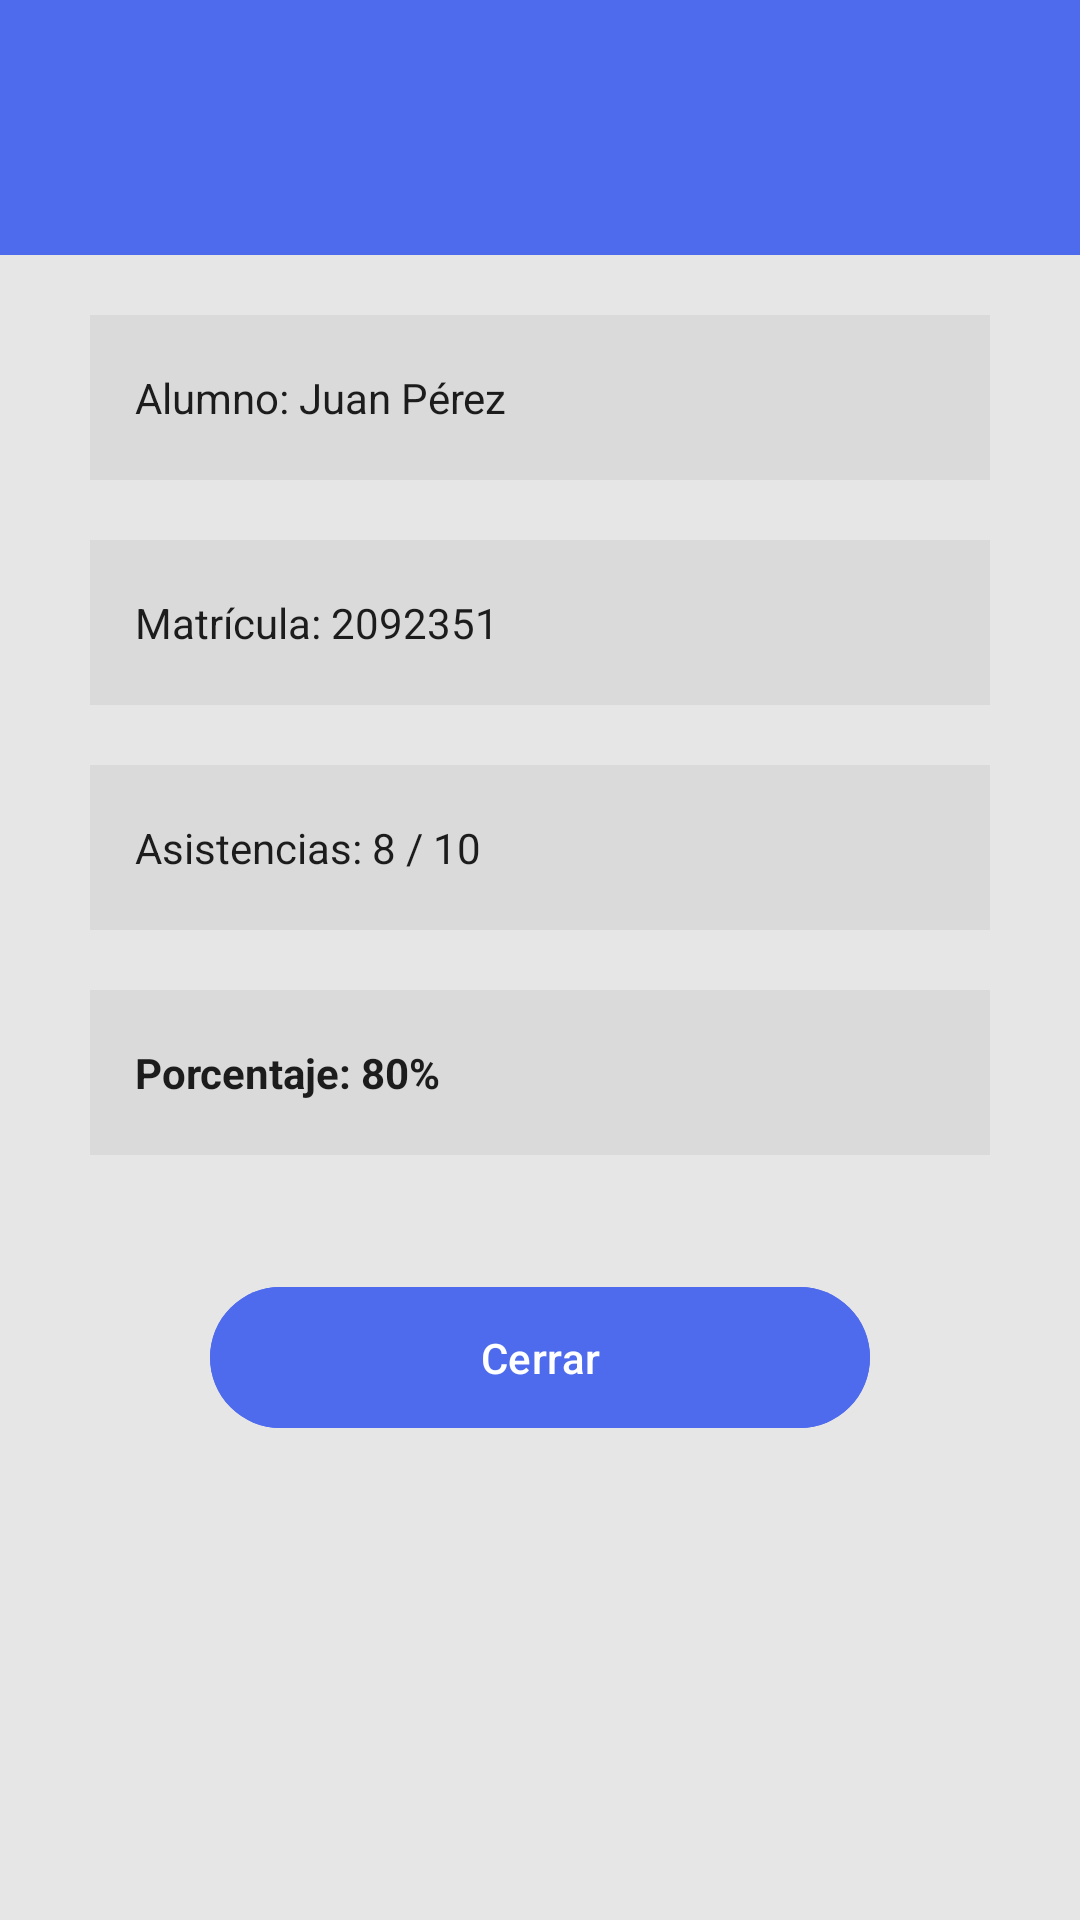

The Android layout XML behind this screen, and the referenced resources:
<!-- AndroidManifest.xml: application theme Theme.ControlAssistance -->
<!-- res/layout/activity_maestro_reporte_individual.xml -->
<?xml version="1.0" encoding="utf-8"?>
<ScrollView xmlns:android="http://schemas.android.com/apk/res/android"
    android:layout_width="match_parent"
    android:layout_height="match_parent"
    android:background="@color/backgroundGray">

    <LinearLayout
        android:layout_width="match_parent"
        android:layout_height="wrap_content"
        android:orientation="vertical">

        
        <RelativeLayout
            android:layout_width="match_parent"
            android:layout_height="85dp"
            android:background="@color/primaryBlue"
            android:paddingStart="20dp"
            android:paddingEnd="20dp"
            android:layout_marginBottom="20dp">

            <TextView
                android:id="@+id/tvTituloIndividual"
                android:layout_width="wrap_content"
                android:layout_height="wrap_content"
                android:layout_alignParentStart="true"
                android:layout_alignParentBottom="true"
                android:layout_marginStart="72dp"
                android:layout_marginBottom="27dp"
                android:textColor="@color/white"
                android:textSize="18sp"
                android:textStyle="bold"/>

        </RelativeLayout>

        
        <LinearLayout
            android:layout_width="match_parent"
            android:layout_height="wrap_content"
            android:orientation="vertical"
            android:paddingStart="30dp"
            android:paddingEnd="30dp">

            <TextView
                android:layout_width="match_parent"
                android:layout_height="55dp"
                android:background="@color/inputGray"
                android:textColor="@color/textPrimary"
                android:gravity="center_vertical"
                android:paddingStart="15dp"
                android:text="Alumno: Juan Pérez"
                android:layout_marginBottom="20dp"/>

            <TextView
                android:layout_width="match_parent"
                android:layout_height="55dp"
                android:background="@color/inputGray"
                android:textColor="@color/textPrimary"
                android:gravity="center_vertical"
                android:paddingStart="15dp"
                android:text="Matrícula: 2092351"
                android:layout_marginBottom="20dp"/>

            <TextView
                android:layout_width="match_parent"
                android:layout_height="55dp"
                android:background="@color/inputGray"
                android:textColor="@color/textPrimary"
                android:gravity="center_vertical"
                android:paddingStart="15dp"
                android:text="Asistencias: 8 / 10"
                android:layout_marginBottom="20dp"/>

            <TextView
                android:layout_width="match_parent"
                android:layout_height="55dp"
                android:background="@color/inputGray"
                android:textColor="@color/textPrimary"
                android:gravity="center_vertical"
                android:paddingStart="15dp"
                android:text="Porcentaje: 80%"
                android:textStyle="bold"
                android:layout_marginBottom="40dp"/>

            <Button
                android:id="@+id/btnCerrarIndividual"
                android:layout_width="220dp"
                android:layout_height="55dp"
                android:layout_gravity="center"
                android:backgroundTint="@color/primaryBlue"
                android:text="Cerrar"
                android:textAllCaps="false"
                android:textColor="@color/white"/>

        </LinearLayout>

    </LinearLayout>

</ScrollView>
<!-- resources referenced by this layout -->
<resources>
  <color name="backgroundGray">#E6E6E6</color>
  <color name="inputGray">#DADADA</color>
  <color name="primaryBlue">#4F6BED</color>
  <color name="textPrimary">#1C1C1C</color>
  <color name="white">#FFFFFF</color>
  <style name="Theme.ControlAssistance" parent="Base.Theme.ControlAssistance" />
  <style name="Base.Theme.ControlAssistance" parent="Theme.Material3.DayNight.NoActionBar">
          
          
      </style>
</resources>
